3-way image classification set "dataset" from GitHub (springboardmentor27300a/AI-Powered-Food-Freshness-Detection-and-Predictive-Shelf-Life-Monitoring-Platform); label vocabulary: fresh, less fresh, rotten.

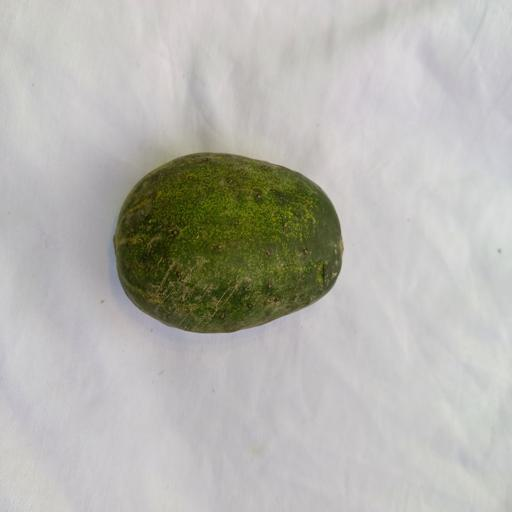
Label: less fresh

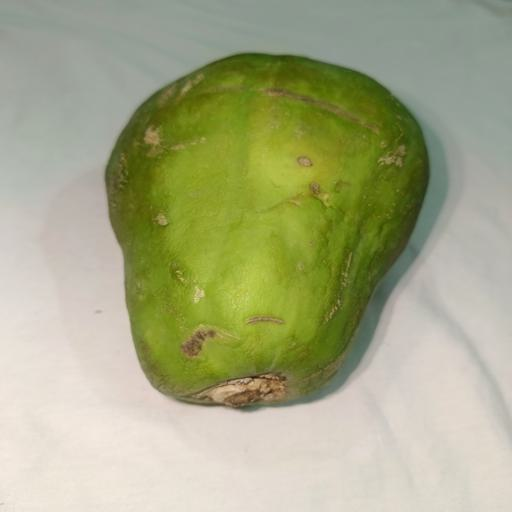
Label: fresh

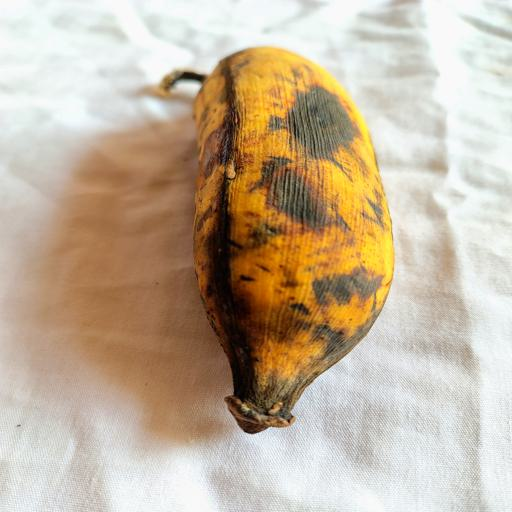
Label: less fresh

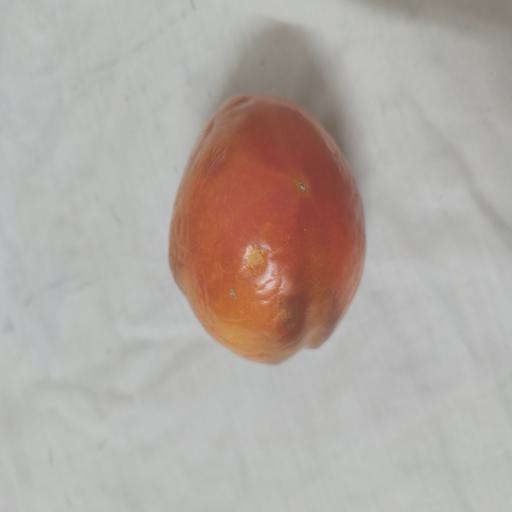
Label: rotten

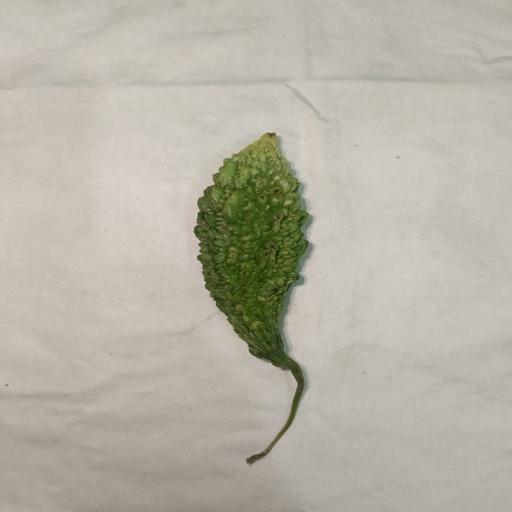
Label: fresh

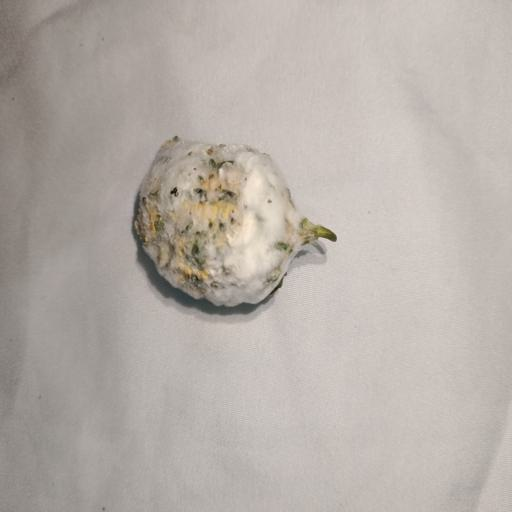
Label: rotten
